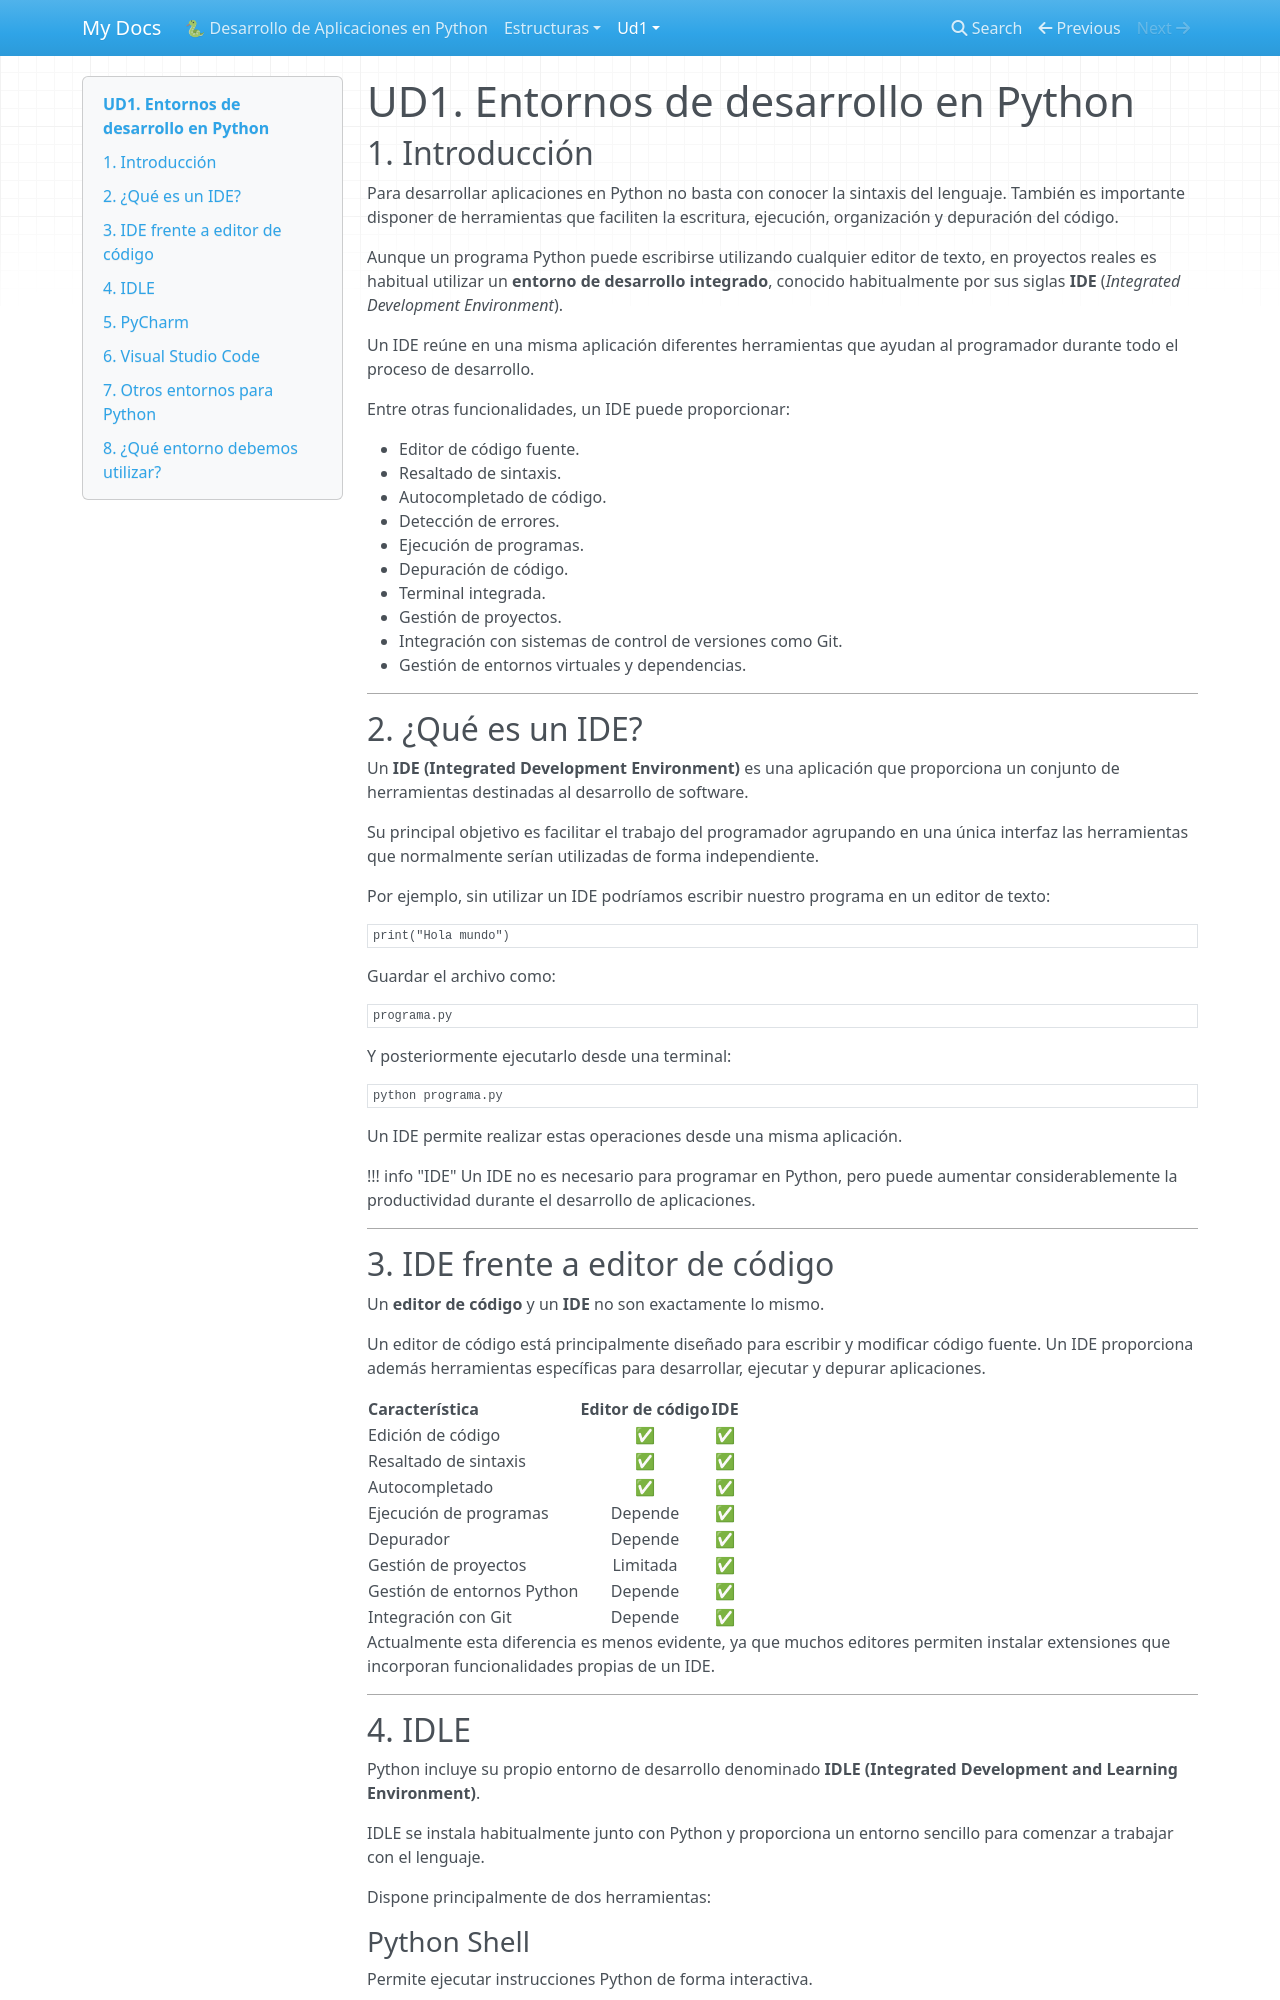

repository: alion1992/EntornosSintaxisEstructurasControlPython2026 · page: ud1/index.html · generator: mkdocs

# UD1. Entornos de desarrollo en Python

## 1. Introducción

Para desarrollar aplicaciones en Python no basta con conocer la sintaxis del lenguaje. También es importante disponer de herramientas que faciliten la escritura, ejecución, organización y depuración del código.

Aunque un programa Python puede escribirse utilizando cualquier editor de texto, en proyectos reales es habitual utilizar un **entorno de desarrollo integrado**, conocido habitualmente por sus siglas **IDE** (*Integrated Development Environment*).

Un IDE reúne en una misma aplicación diferentes herramientas que ayudan al programador durante todo el proceso de desarrollo.

Entre otras funcionalidades, un IDE puede proporcionar:

- Editor de código fuente.
- Resaltado de sintaxis.
- Autocompletado de código.
- Detección de errores.
- Ejecución de programas.
- Depuración de código.
- Terminal integrada.
- Gestión de proyectos.
- Integración con sistemas de control de versiones como Git.
- Gestión de entornos virtuales y dependencias.

---

## 2. ¿Qué es un IDE?

Un **IDE (Integrated Development Environment)** es una aplicación que proporciona un conjunto de herramientas destinadas al desarrollo de software.

Su principal objetivo es facilitar el trabajo del programador agrupando en una única interfaz las herramientas que normalmente serían utilizadas de forma independiente.

Por ejemplo, sin utilizar un IDE podríamos escribir nuestro programa en un editor de texto:

```python
print("Hola mundo")
```

Guardar el archivo como:

```text
programa.py
```

Y posteriormente ejecutarlo desde una terminal:

```bash
python programa.py
```

Un IDE permite realizar estas operaciones desde una misma aplicación.

!!! info "IDE"
    Un IDE no es necesario para programar en Python, pero puede aumentar considerablemente la productividad durante el desarrollo de aplicaciones.

---

## 3. IDE frente a editor de código

Un **editor de código** y un **IDE** no son exactamente lo mismo.

Un editor de código está principalmente diseñado para escribir y modificar código fuente. Un IDE proporciona además herramientas específicas para desarrollar, ejecutar y depurar aplicaciones.

| Característica | Editor de código | IDE |
|---|:---:|:---:|
| Edición de código | ✅ | ✅ |
| Resaltado de sintaxis | ✅ | ✅ |
| Autocompletado | ✅ | ✅ |
| Ejecución de programas | Depende | ✅ |
| Depurador | Depende | ✅ |
| Gestión de proyectos | Limitada | ✅ |
| Gestión de entornos Python | Depende | ✅ |
| Integración con Git | Depende | ✅ |

Actualmente esta diferencia es menos evidente, ya que muchos editores permiten instalar extensiones que incorporan funcionalidades propias de un IDE.

---
